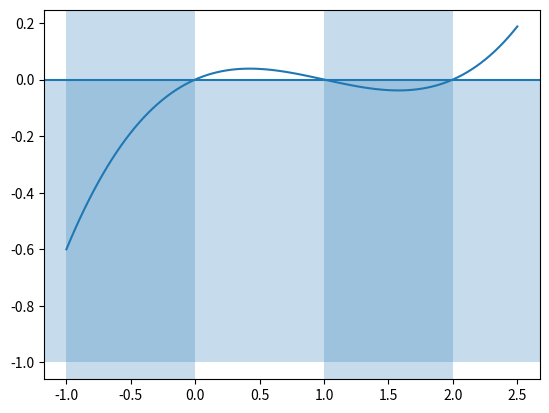

The matplotlib source for this figure:
# coding:utf-8
import numpy as np
import matplotlib.pyplot as plt
# グラフに領域の描画


x = np.linspace(-1, 2.5, 100)
y = x*(x-1)*(x-2)/10

plt.plot(x,y)
plt.axhline(y=0) # y=0
plt.axvspan(-1,0,alpha=.25) # -1<=x<=0
plt.axvspan(1,2,alpha=.25) # 1<=x<=2.5
plt.axhspan(-1,0,alpha=.25) # -1<=y<=0
plt.show()
